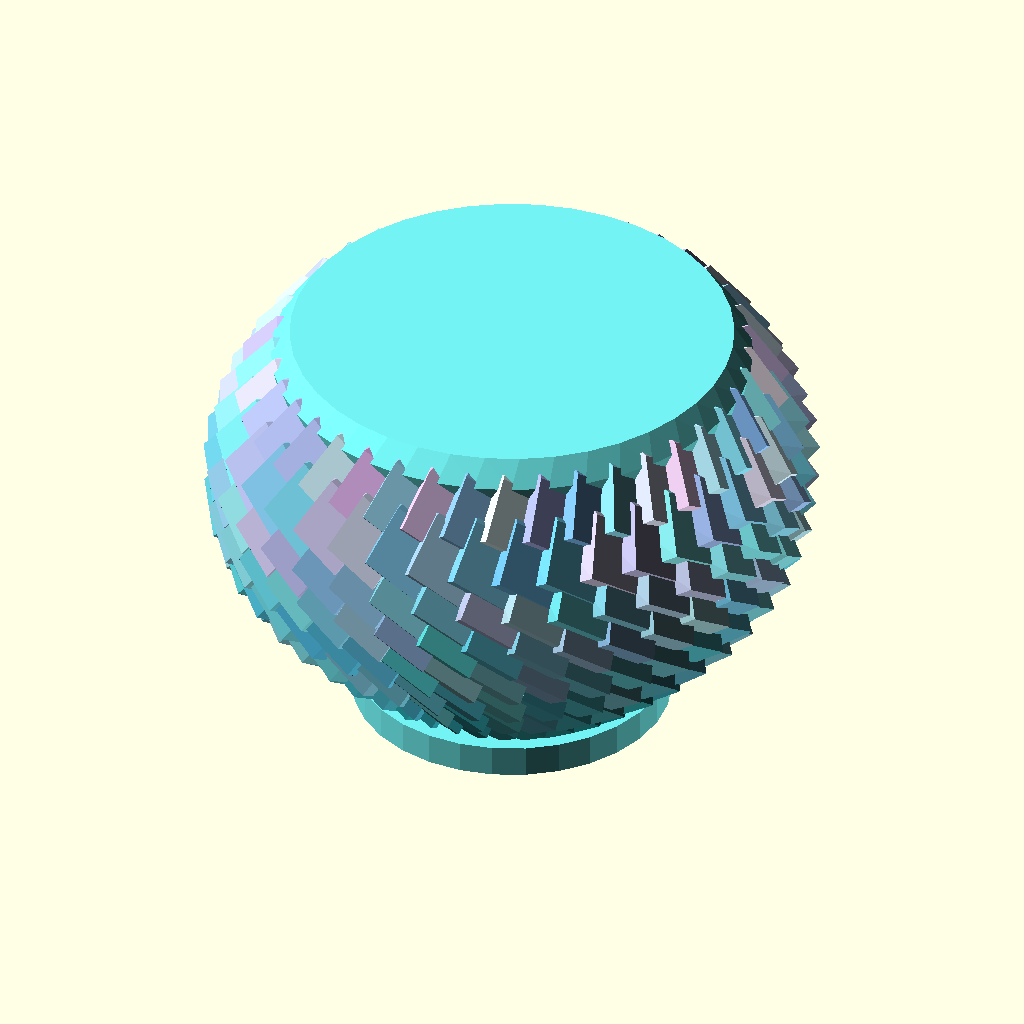
Cell 1: rendered with the file's own defaults.
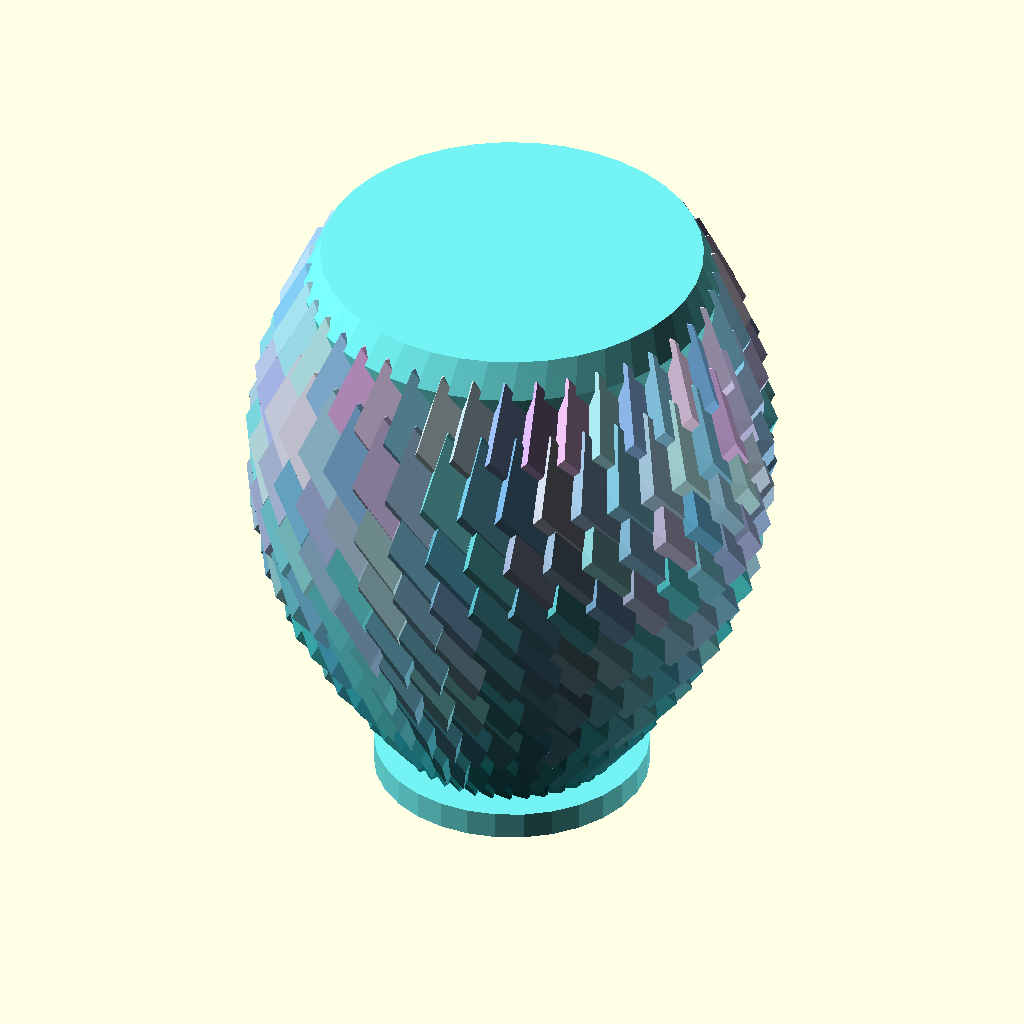
Cell 2: the same model with height = 2.
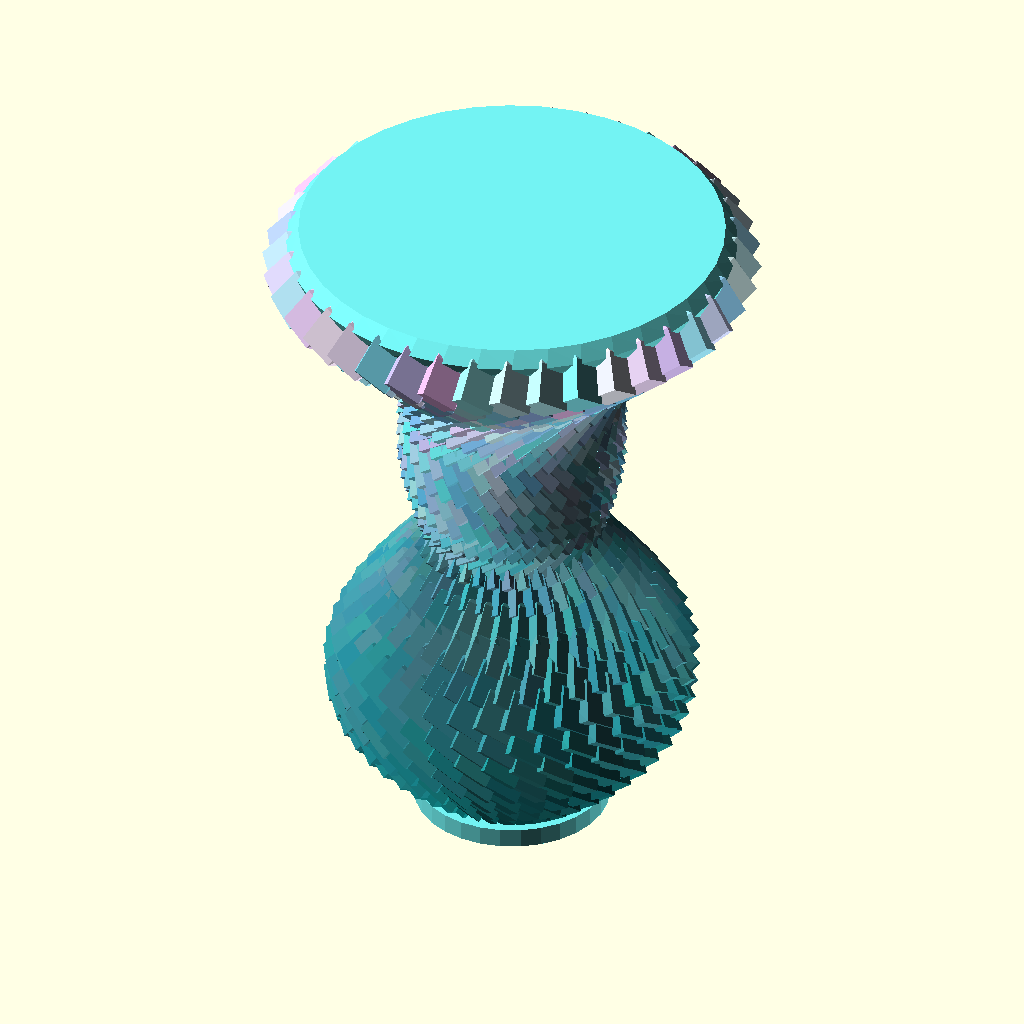
Cell 3: the same model with r3 = 27.
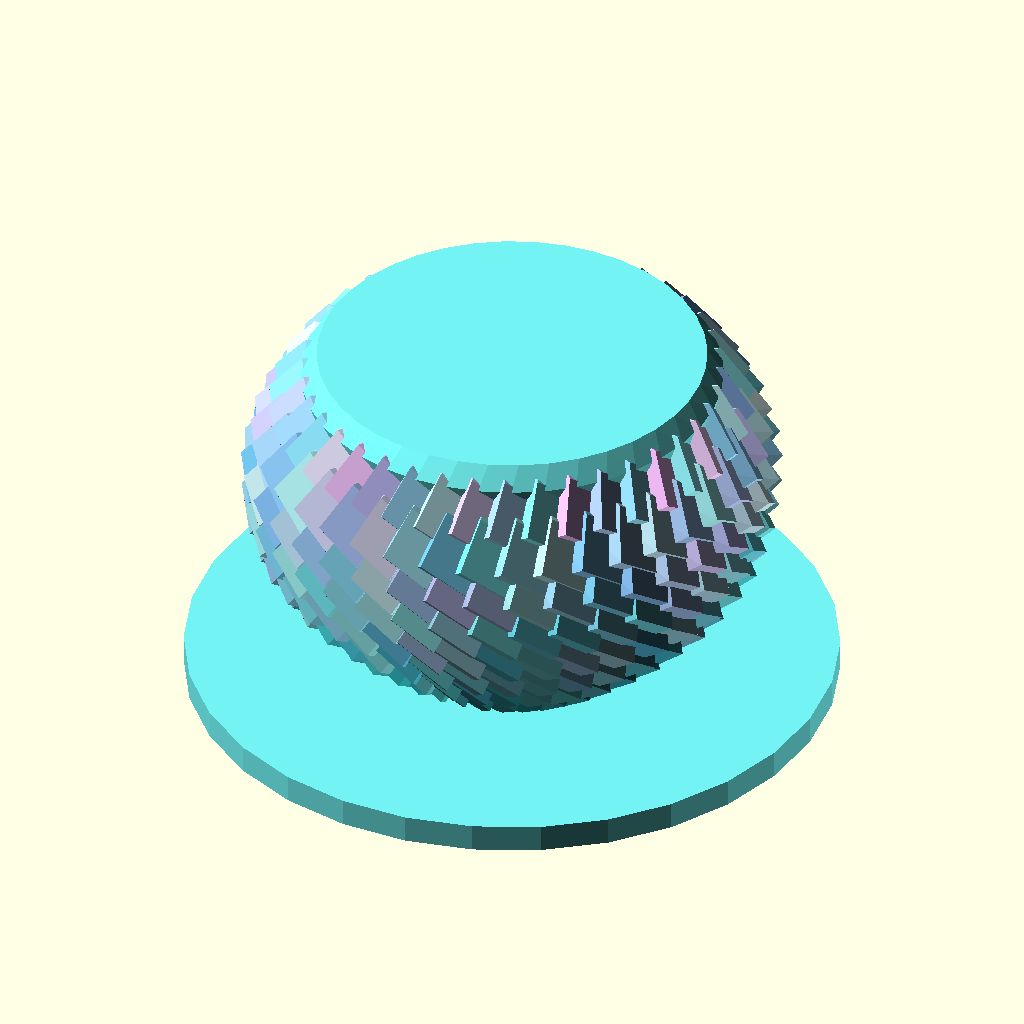
Cell 4 — cr1 set to 70, the other parameters unchanged.
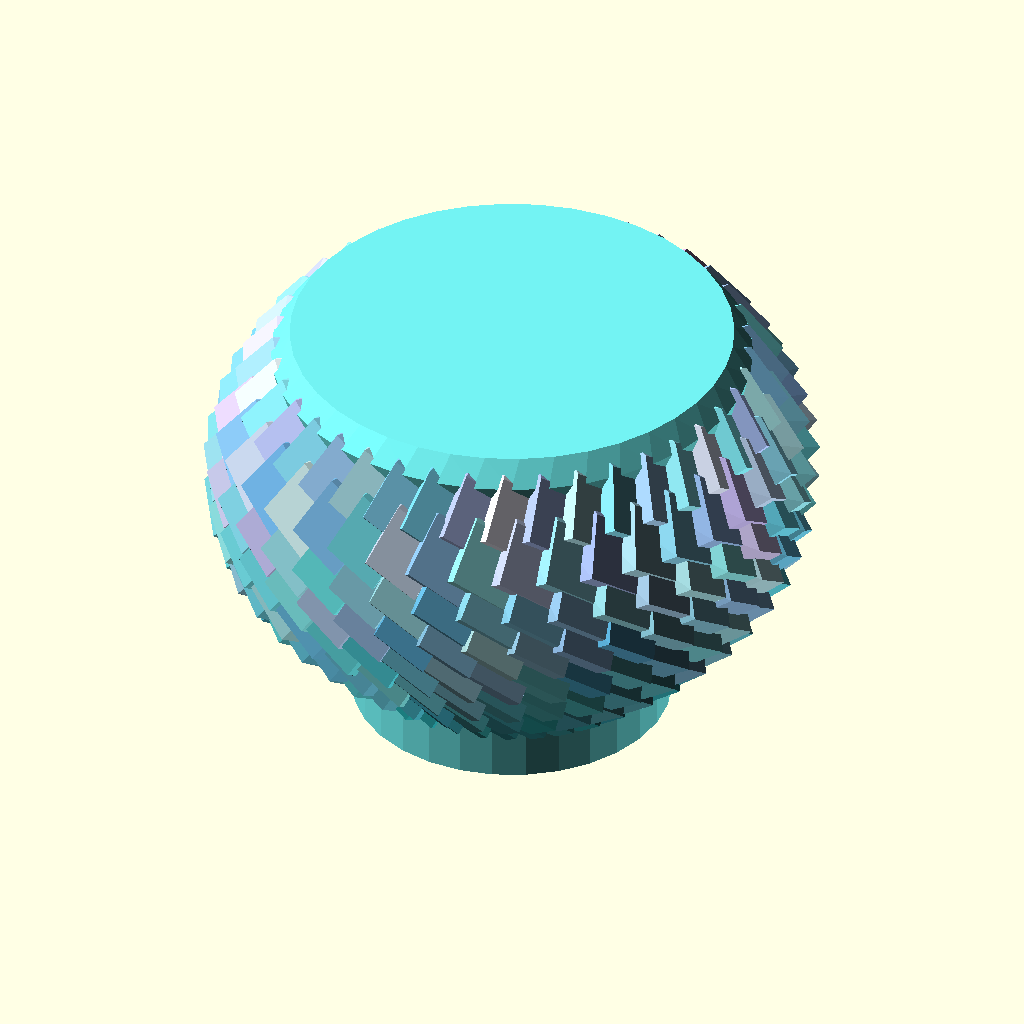
Cell 5: ch1 = 20 (everything else at default).
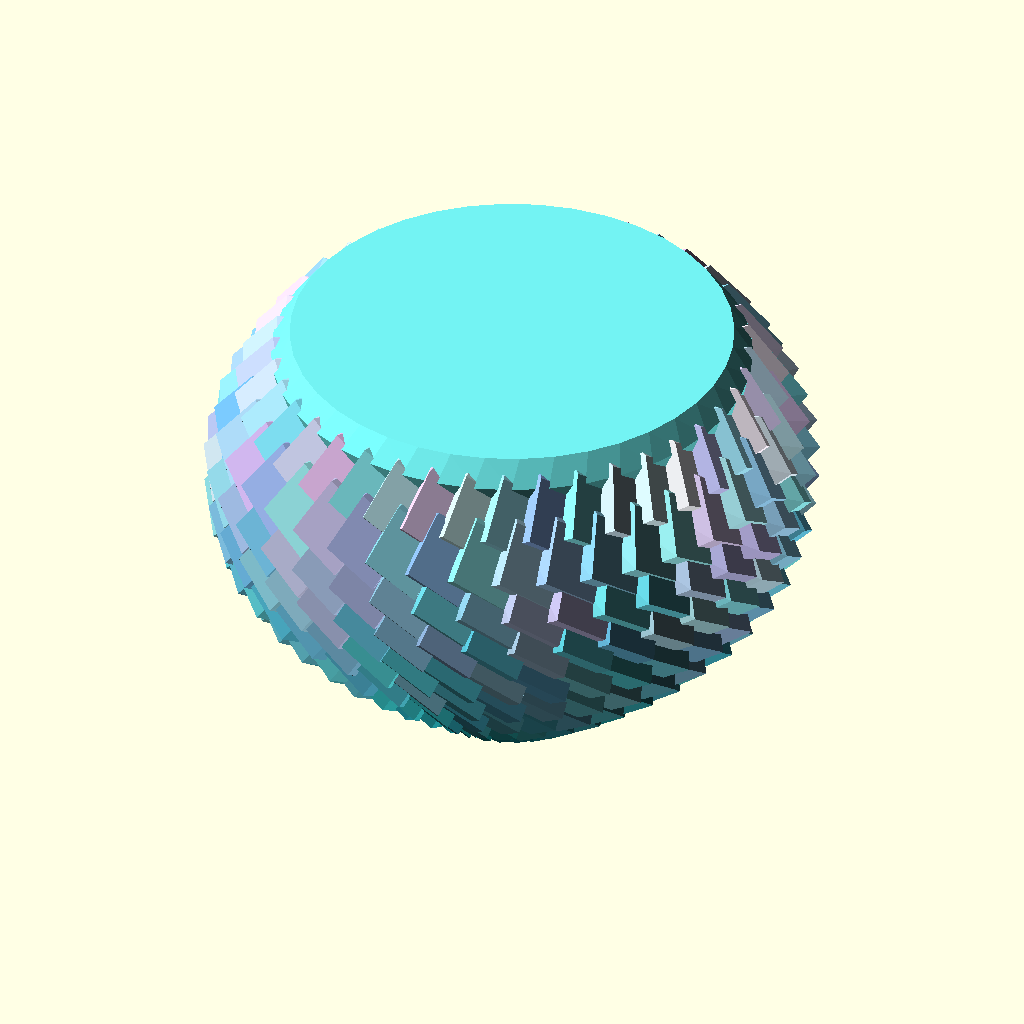
Cell 6: hole = 70 (everything else at default).
The same orthographic view direction (rotation 55°, 0°, 25°; colour scheme Cornfield) for every cell, with the view re-fitted per cell, so scale and position can differ between cells.
The OpenSCAD source (inputs/thingiverse/files/thing-3708431/files/ImpossibleVase-v2b.scad):
// height
height=1.2;//[0.4:0.01:2]
// shape
r3=9;//[1:1:27]
//vase mode
solid=true;//[true:false]
// base
cr1=30;//[17:0.1:70]
ch1=6;//[1:0.1:20]
hole=0;//[0:0.1:70]
// main colour
col=1;//[0.1:0.01:1]
col2=1;//[0.1:0.01:1]
col3=1;//[0.1:0.01:1]
// base colour
cc=0.45;//[0:0.01:0.47]
/* tuning */
//param 1
r1=9;//[1:1:18]
//param 2
r2=45;//[1:1:45]

union() {
difference() {
    if (solid==true) {
    vase_solid();
    }
    else {
        vase();
    }
    cut();
}
base();
top();
}

module base() {
translate([0,0,ch1/2])
color([(col/2+0.5)*cc,col2/2+cc,col3/2+cc]) 
difference() {
cylinder(r=cr1,h=ch1,center=true);
            cylinder(r=hole,h=20,center=true);   
}
}

module top() {
scale([1,1,height]) {
    color([(col/2+0.5)*cc,col2/2+cc,col3/2+cc]) 
    hull(){
for (x=[0.2:0.2:r1])
    rotate(x*45) {
for (a =[r3:r3])  {
translate([a,sin(a*15)*35+a+2,a*7+2-a+(20-r1)/2])          
rotate([45,45,45])
              cube([(20-r1)/2,(20-r1)/2,(20-r1)/2]);
      }
}
}
}
}

module vase() {
scale([1,1,height]) {

for (x=[0.2:0.2:r1])
    rotate(x*r2) {
for (a =[1:r3]) 
   for (b =[1:1])  
          for (c =[1:1]) {
              e=rands(0.5,1,1)[0];
                f=rands(0.5,1,1)[0];  
                    g=rands(0.5,1,1)[0];
translate([a,sin(a*15)*35+a,a*7-a]) color([a/r3*col*e,a/r3*col2*f/2+0.5,a/r3*col3/2+0.5]) 
              
rotate([45,45,45])
              cube([20-r1,20-r1,20-r1]);
          }
      }

   }
   }
   
  module vase_solid() {
scale([1,1,height]) {

for (x=[0.2:0.2:r1])
    rotate(x*r2) {
for (a =[1:r3]) 
   for (b =[1:1])  
          for (c =[1:1]) {
              e=rands(0.5,1,1)[0];
                f=rands(0.5,1,1)[0];  
                    g=rands(0.5,1,1)[0];
              color([a/r3*col*e,a/r3*col2*f/2+0.5,a/r3*col3/2+0.5]) hull() {
translate([a,sin(a*15)*35+a,a*7-a]) color([a/r3*col*e,a/r3*col2*f/2+0.5,a/r3*col3/2+0.5]) 
              
rotate([45,45,45])
              cube([20-r1,20-r1,20-r1]);
          translate([0,0,a*7-a])                
                  cube([20-r1,20-r1,18-r1]);  
              } 
          }
      }

   }
   } 
   
   module cut() {
      translate([0,0,-5]) 
      cylinder(r=30,h=10,center=true); 
   }
 
Customizer parameters (derived from the source; name, type, default, range or options):
height: number, default 1.2, range 0.4 to 2, step 0.01
r3: number, default 9, range 1 to 27, step 1
solid: bool, default true
cr1: number, default 30, range 17 to 70, step 0.1
ch1: number, default 6, range 1 to 20, step 0.1
hole: number, default 0, range 0 to 70, step 0.1
col: number, default 1, range 0.1 to 1, step 0.01
col2: number, default 1, range 0.1 to 1, step 0.01
col3: number, default 1, range 0.1 to 1, step 0.01
cc: number, default 0.45, range 0 to 0.47, step 0.01
r1: number, default 9, range 1 to 18, step 1
r2: number, default 45, range 1 to 45, step 1
